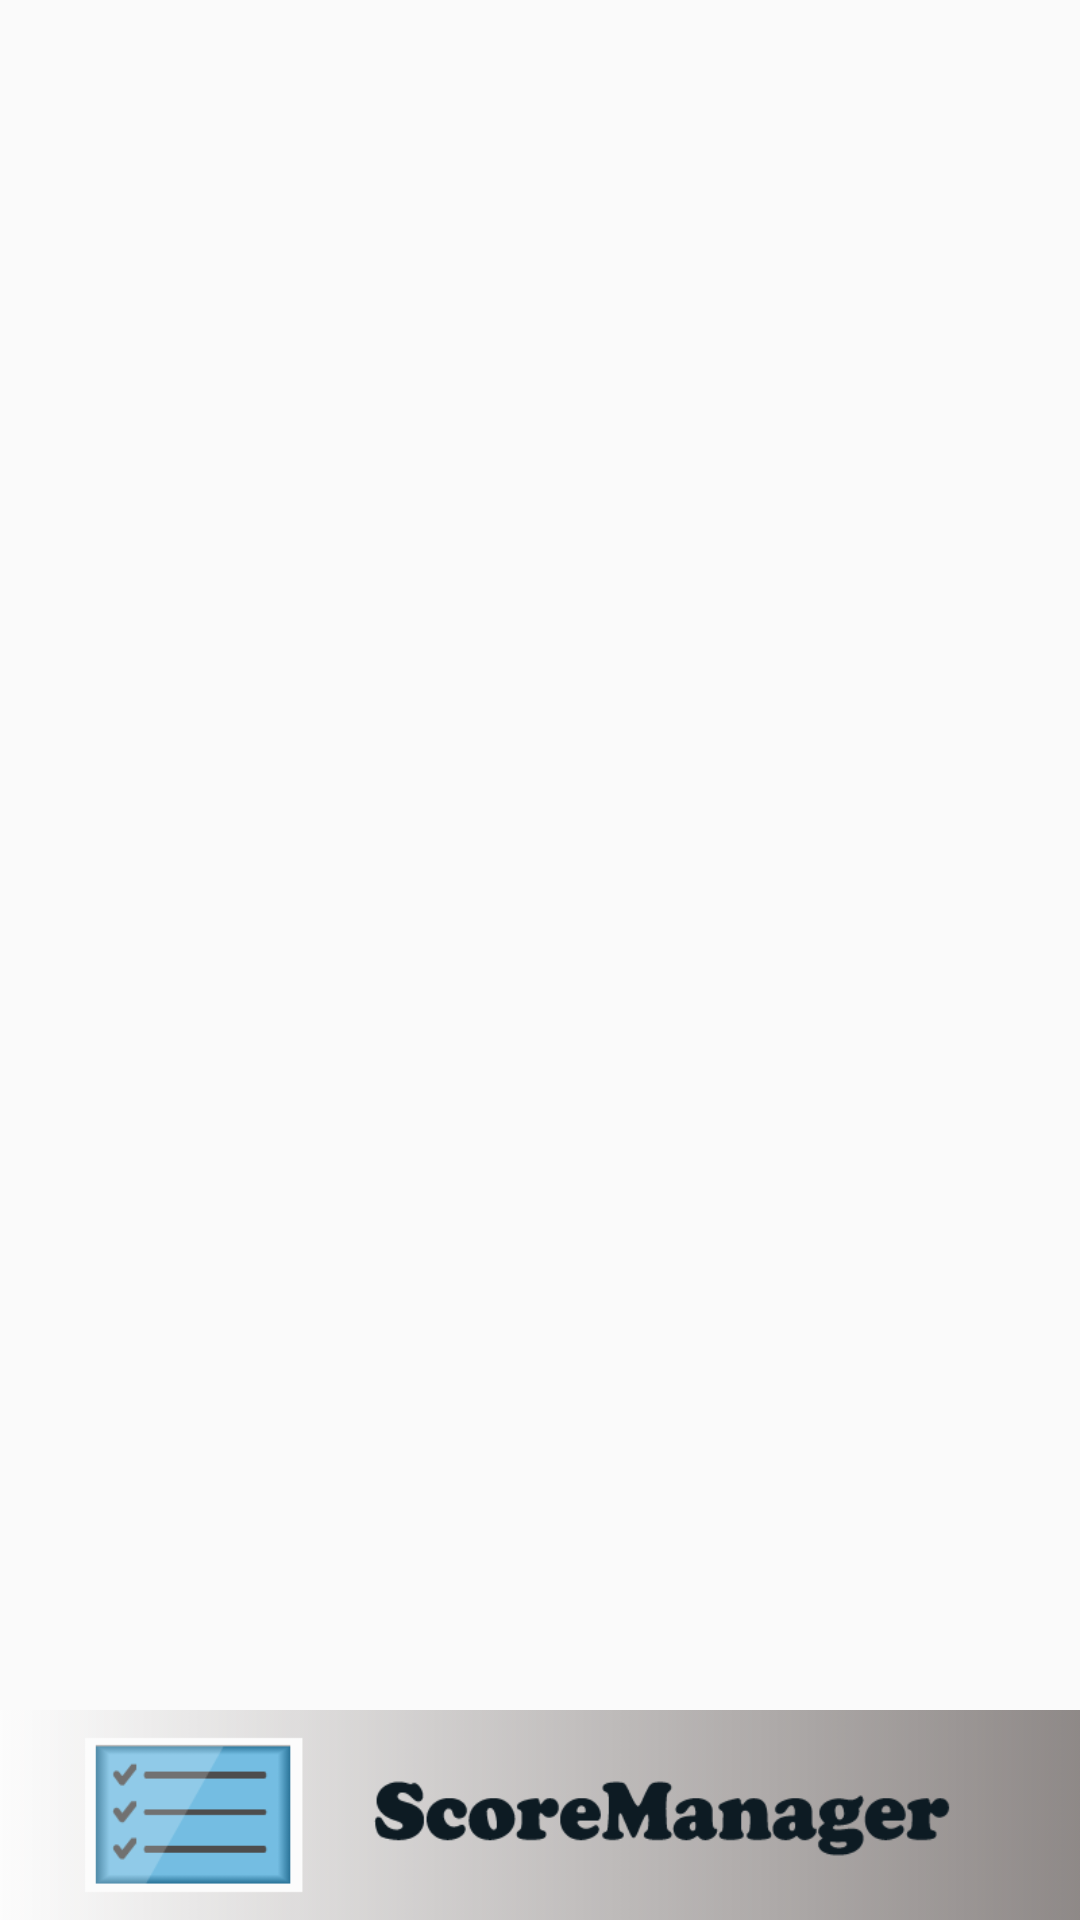

Reconstruct the res/layout file that produces this screen, plus the resources it refers to.
<!-- AndroidManifest.xml: activity theme SplashTheme -->
<!-- res/layout/activity_splash.xml -->
<?xml version="1.0" encoding="utf-8"?>
<RelativeLayout xmlns:android="http://schemas.android.com/apk/res/android"
    android:layout_width="match_parent"
    android:layout_height="match_parent">

    <ImageView
        android:id="@+id/iv_splash_bg"
        android:layout_width="match_parent"
        android:layout_height="match_parent"
        android:background="@mipmap/splash_bg"/>

    <ImageView
        android:layout_width="match_parent"
        android:layout_height="70dp"
        android:background="@mipmap/splash_icon"
        android:layout_alignParentBottom="true"/>

</RelativeLayout>
<!-- resources referenced by this layout -->
<resources>
  <!-- mipmap splash_icon: png bitmap (mipmap-hdpi, 15916 bytes) -->
  <style name="SplashTheme" parent="Theme.AppCompat.Light.NoActionBar">
          <item name="android:windowFullscreen">true</item>
      </style>
</resources>
